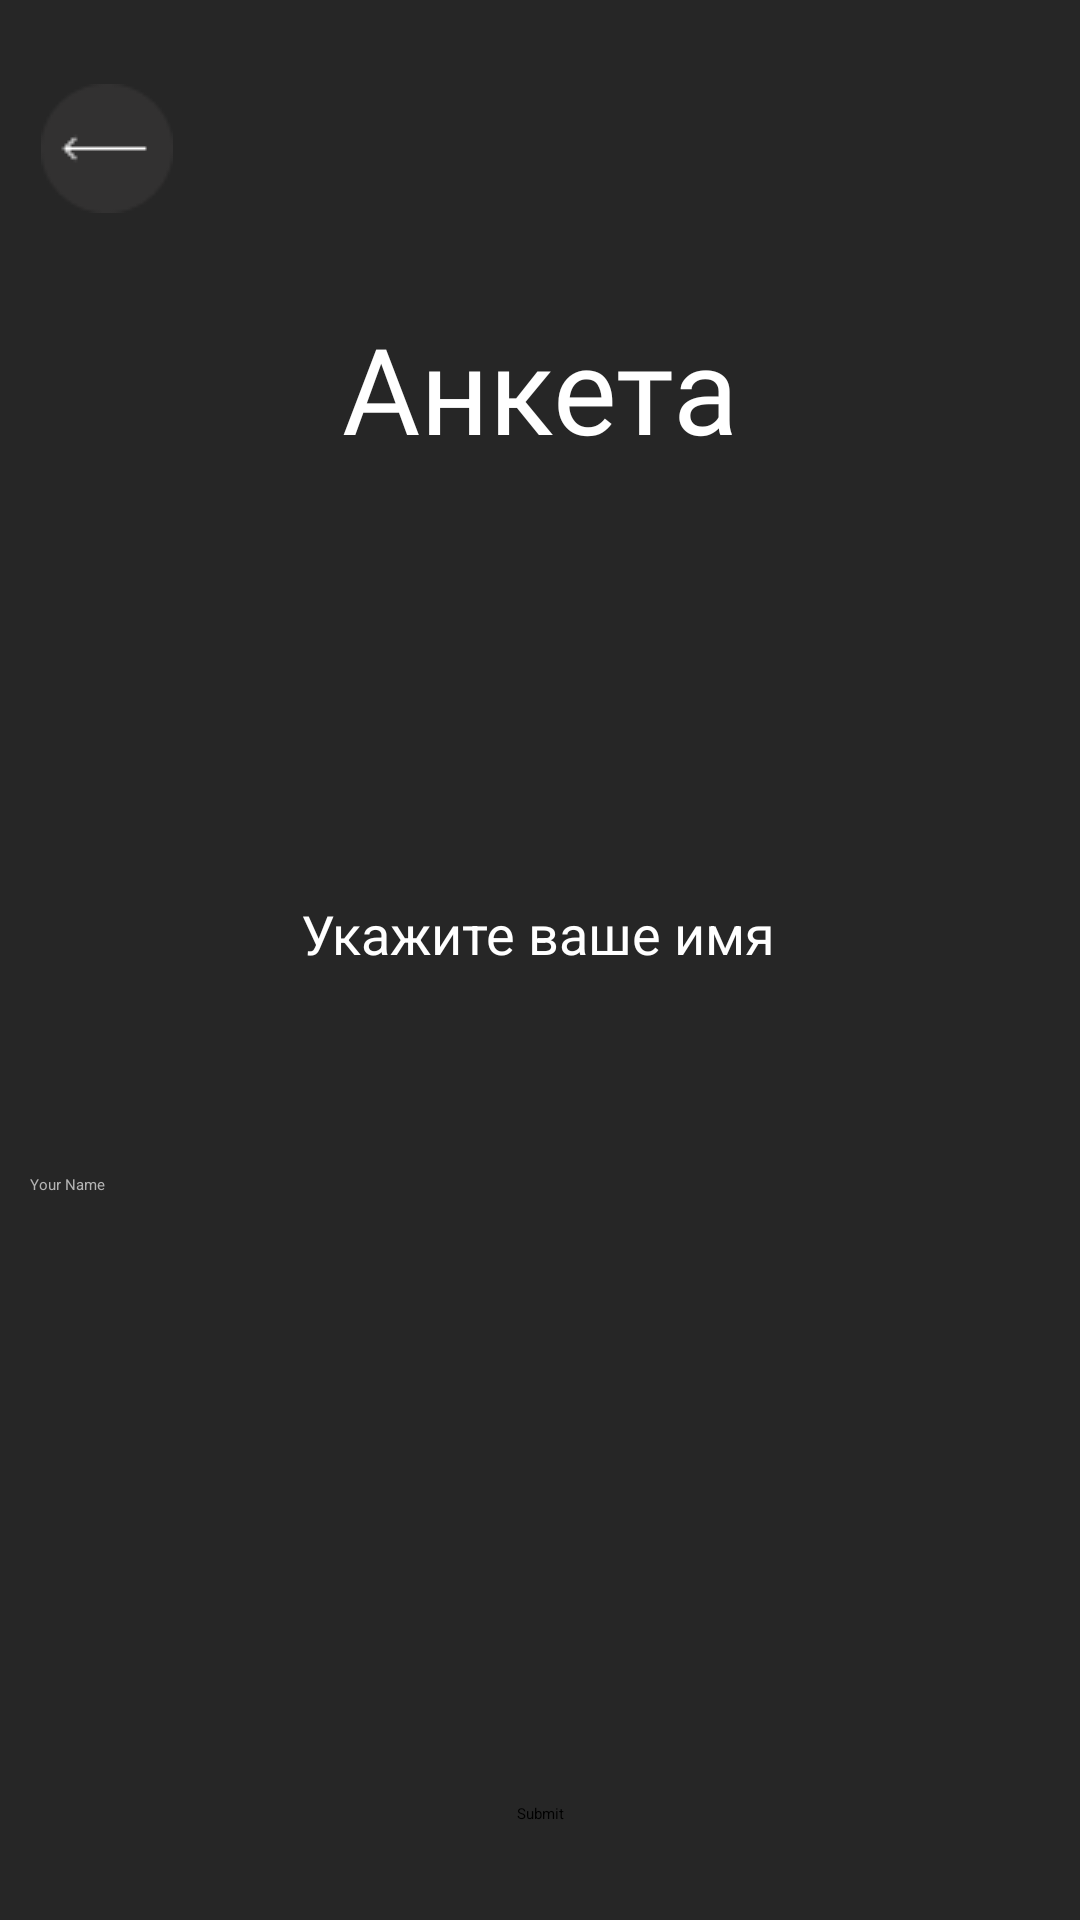

Produce the Android XML layout that renders to this screen, including the resource entries it uses.
<!-- AndroidManifest.xml: application theme Theme.MyFitness -->
<!-- res/layout/activity_name.xml -->
<androidx.constraintlayout.widget.ConstraintLayout
    xmlns:android="http://schemas.android.com/apk/res/android"
    xmlns:app="http://schemas.android.com/apk/res-auto"
    xmlns:tools="http://schemas.android.com/tools"
    android:layout_width="match_parent"
    android:layout_height="match_parent"
    android:background="#262626"
    tools:context=".ui.NameActivity">

    <ImageButton
        android:layout_width="wrap_content"
        android:layout_height="wrap_content"
        android:background="#262626"
        android:src="@drawable/group"
        app:layout_constraintBottom_toTopOf="@+id/nextButton"
        app:layout_constraintEnd_toEndOf="parent"
        app:layout_constraintHorizontal_bias="0.043"
        app:layout_constraintStart_toStartOf="parent"
        app:layout_constraintTop_toTopOf="parent"
        app:layout_constraintVertical_bias="0.05" />

    <TextView
        android:layout_width="wrap_content"
        android:layout_height="wrap_content"
        android:fontFamily="@font/montserrat_regular"
        android:text="Анкета"
        android:textColor="@color/white"
        android:textSize="40dp"
        app:layout_constraintBottom_toTopOf="@+id/progressBar"
        app:layout_constraintEnd_toEndOf="parent"
        app:layout_constraintStart_toStartOf="parent"
        app:layout_constraintTop_toTopOf="parent"
        app:layout_constraintVertical_bias="0.837" />

    <ProgressBar
        android:progress="5"
        android:id="@+id/progressBar"
        style="?android:attr/progressBarStyleHorizontal"
        android:layout_width="349dp"
        android:layout_height="11dp"
        android:layout_marginTop="176dp"
        android:progressTint="#00FF00"
        app:layout_constraintEnd_toEndOf="parent"
        app:layout_constraintStart_toStartOf="parent"
        app:layout_constraintTop_toTopOf="parent" />

    <TextView
        android:id="@+id/textView4"
        android:layout_width="wrap_content"
        android:layout_height="wrap_content"
        android:layout_marginTop="112dp"
        android:text="Укажите ваше имя"
        android:textColor="#FFFFFF"
        android:textSize="18sp"
        app:layout_constraintEnd_toEndOf="parent"
        app:layout_constraintHorizontal_bias="0.498"
        app:layout_constraintStart_toStartOf="parent"
        app:layout_constraintTop_toBottomOf="@+id/progressBar" />

    <EditText
        android:id="@+id/textName"
        android:layout_width="match_parent"
        android:layout_height="wrap_content"
        android:background="@drawable/curvy"
        android:hint="Your Name"
        android:padding="10dp"
        android:textColor="#FFFFFF"
        android:textColorHint="#B3B3B3"
        app:layout_constraintBottom_toTopOf="@+id/nextButton"
        app:layout_constraintEnd_toEndOf="parent"
        app:layout_constraintStart_toStartOf="parent"
        app:layout_constraintTop_toBottomOf="@+id/textView4"
        app:layout_constraintVertical_bias="0.231" />

    <Button
        android:id="@+id/nextButton"
        android:layout_width="wrap_content"
        android:layout_height="wrap_content"
        android:layout_marginBottom="32dp"
        android:text="Submit"
        app:layout_constraintBottom_toBottomOf="parent"
        app:layout_constraintEnd_toEndOf="parent"
        app:layout_constraintStart_toStartOf="parent" />
</androidx.constraintlayout.widget.ConstraintLayout>
<!-- resources referenced by this layout -->
<resources>
  <!-- drawable group: png bitmap (drawable, 911 bytes) -->
  <style name="Theme.MyFitness" parent="Base.Theme.MyFitness">
          
          <item name="android:navigationBarColor">@android:color/transparent</item>
          <item name="android:statusBarColor">@android:color/transparent</item>
          <item name="android:windowLightStatusBar">?attr/isLightTheme</item>
      </style>
  <!-- not gathered from this repository: default colours our renderer supplied (Android Studio template values) -->
  <color name="white">#FFFFFFFF</color>
</resources>
